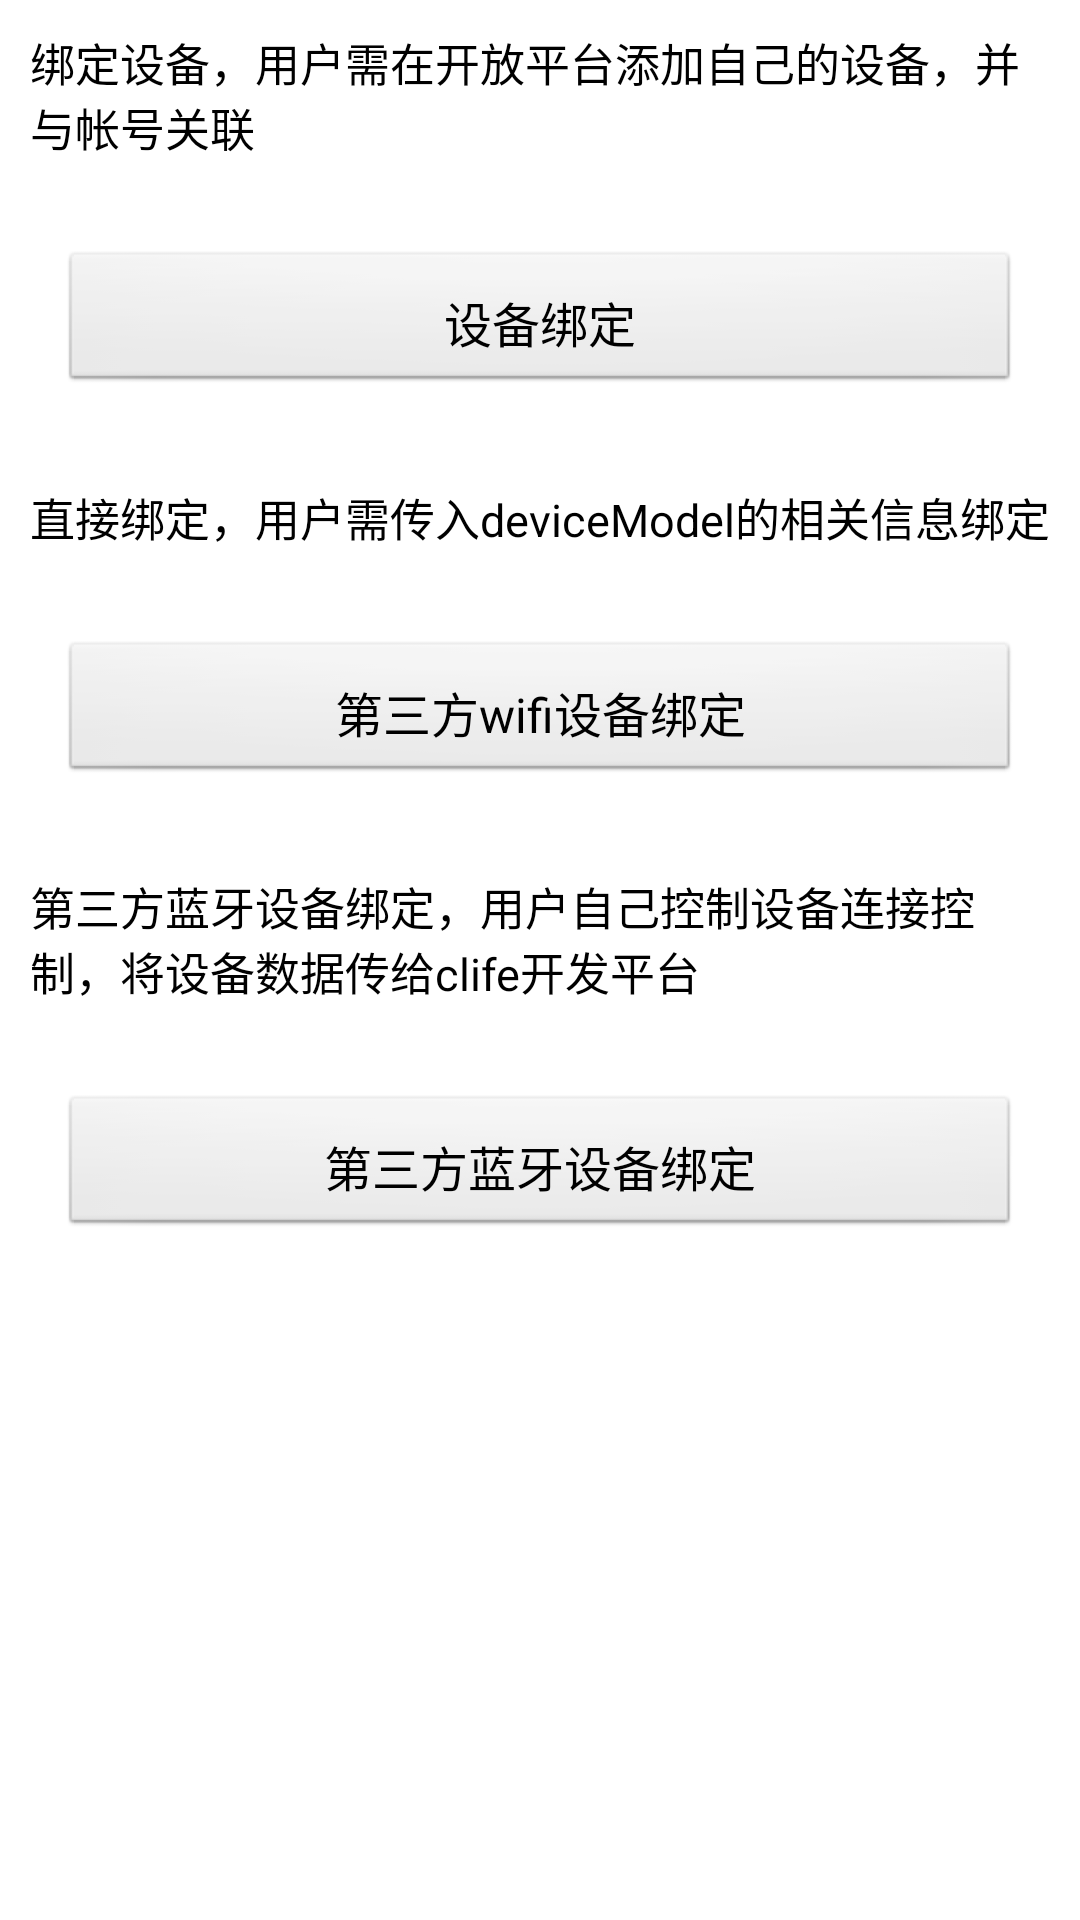

Here is an Android app screen rendered from its layout file. Give the layout XML and the strings, colors and styles it references.
<!-- AndroidManifest.xml: application theme AppTheme -->
<!-- res/layout/fragment_bind.xml -->
<?xml version="1.0" encoding="utf-8"?>
<LinearLayout xmlns:android="http://schemas.android.com/apk/res/android"
    xmlns:tools="http://schemas.android.com/tools"
    android:layout_width="match_parent"
    android:layout_height="match_parent"
    android:background="@color/white"
    android:orientation="vertical">

    <TextView
        android:text="@string/bind_device_intro"
        android:layout_width="match_parent"
        android:layout_height="wrap_content"
        android:layout_margin="10dp"
        style="@style/Style.Text.Tag.Tip"
      />

    <Button
        android:id="@+id/btn_device_bind"
        android:layout_width="match_parent"
        android:layout_height="wrap_content"
        android:layout_margin="20dp"
        android:padding="10dp"
        android:text="@string/btn_device_bind"
        android:textSize="16sp"
        style="@android:style/Widget.Button" />

    <TextView
        android:text="@string/bind_ok_intro"
        android:layout_width="match_parent"
        android:layout_height="wrap_content"
        android:layout_margin="10dp"
        style="@style/Style.Text.Tag.Tip"
        />

    <Button
        android:id="@+id/btn_third_wifi_bind"
        android:layout_width="match_parent"
        android:layout_height="wrap_content"
        android:layout_margin="20dp"
        android:padding="10dp"
        android:text="@string/btn_ok_bind"
        android:textSize="16sp"
        style="@android:style/Widget.Button" />

    <TextView
        android:text="@string/bind_third_ble_intro"
        android:layout_width="match_parent"
        android:layout_height="wrap_content"
        android:layout_margin="10dp"
        style="@style/Style.Text.Tag.Tip"
        />

    <Button
        android:id="@+id/btn_third_ble_bind"
        android:layout_width="match_parent"
        android:layout_height="wrap_content"
        android:layout_margin="20dp"
        android:padding="10dp"
        android:text="@string/btn_third_ble_bind"
        android:textSize="16sp"
        style="@android:style/Widget.Button" />


</LinearLayout>
<!-- resources referenced by this layout -->
<resources>
  <color name="white">#ffffff</color>
  <string name="bind_device_intro">绑定设备，用户需在开放平台添加自己的设备，并与帐号关联</string>
  <string name="bind_ok_intro">直接绑定，用户需传入deviceModel的相关信息绑定</string>
  <string name="bind_third_ble_intro">第三方蓝牙设备绑定，用户自己控制设备连接控制，将设备数据传给clife开发平台</string>
  <string name="btn_device_bind">设备绑定</string>
  <string name="btn_ok_bind">第三方wifi设备绑定</string>
  <string name="btn_third_ble_bind">第三方蓝牙设备绑定</string>
  <style name="Style.Text.Tag.Tip" parent="">
          <item name="android:textSize">@dimen/common_textsize_xmiddle</item>
          <item name="android:textColor">@color/color1</item>
      </style>
  <style name="AppTheme" parent="Theme.AppCompat.Light.DarkActionBar">
          
          <item name="colorPrimary">@color/colorPrimary</item>
          <item name="colorPrimaryDark">@color/colorPrimaryDark</item>
          <item name="colorAccent">@color/colorAccent</item>
      </style>
  <dimen name="common_textsize_xmiddle">15sp</dimen>
  <color name="color1">#FF000000</color>
  <color name="colorPrimary">#3F51B5</color>
  <color name="colorPrimaryDark">#303F9F</color>
  <color name="colorAccent">#FF4081</color>
</resources>
